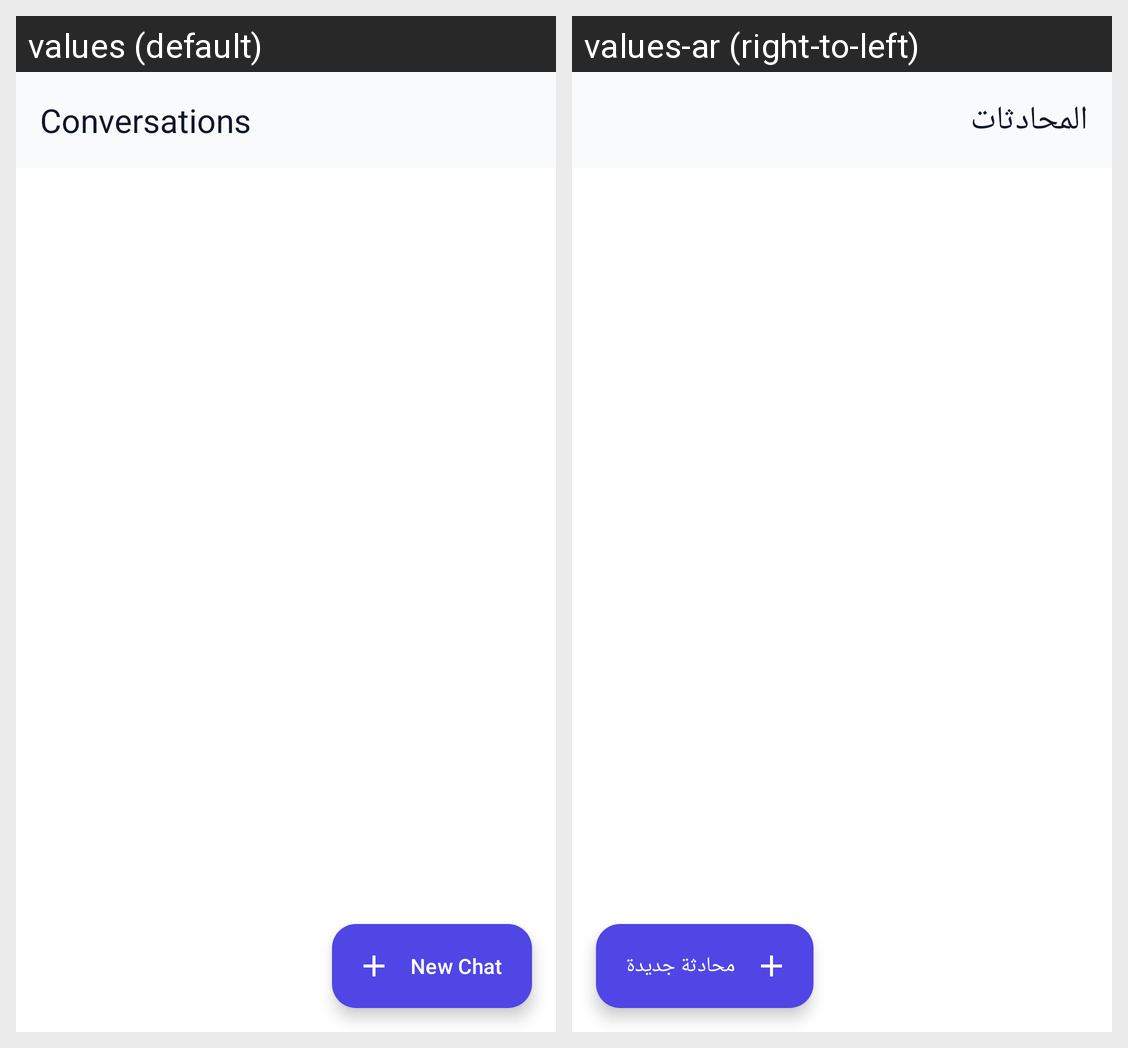

For this localized Android screen grid, give each drawn string resource with its value in every locale shown.
Android screen res/layout/fragment_conversations.xml rendered under 2 locales, left to right: values (default), values-ar (right-to-left). Device: Nexus 5 (rendered at 1080×1920; each locale shown at half size, 540×960, under a caption strip naming it); theme Theme.OmniChat.
Strings drawn on this screen, with the default value and each locale's value (text and hints the layout hard-codes, and strings that could not be matched under every locale, appear in the picture but are not listed):

title_conversations
  values: Conversations
  values-ar: المحادثات

new_chat
  values: New Chat
  values-ar: محادثة جديدة
